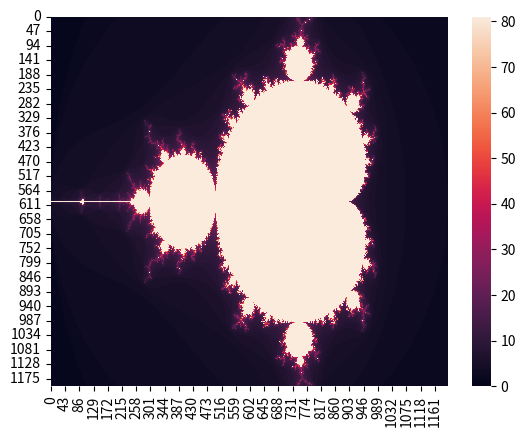

Write the Python code that produced this figure.
# [redacted]
# Feb 15, 2021
# Generator of the mandelbrot set

import numpy as np
import seaborn as sns
import matplotlib.pylab as plt
# This is mostly an excuse for me to learn Seaborn. 
# I've seen tons of pretty figures made in Seaborn, and my 
# MPL graphs always look kinda ugly. Hopefully this is a useful exercise!

def mandelbrot(z,c):
    return z^2+c

iter_limit = 81

def mandelbrot_Diverge(c,max_iters=iter_limit):
    # Returns the number of iterations 
    # an initial condition takes to diverge
    # up to a certain limit so that I don't break my laptop
    z = 0
    n = 0
    while abs(z) < 2 and n < max_iters:
        z = z**2 + c
        n += 1
    return n

#####################
# Draw the set in C #
#####################

res = 1200
df = np.zeros([res,res])
print(df.shape)

xmin = -2#-2
xmax = 1#1
ymin = -1#-1
ymax = 1#1
for n in range(res):
    for m in range(res):
        # n = column, m = row
        c = xmin+n/(res/(xmax-xmin)) + 1j*(ymin+(m/(res/(ymax-ymin))))
        df[m][n] = mandelbrot_Diverge(c)

sns.set_palette("husl")
ax = sns.heatmap(df,vmin=0,vmax=iter_limit)
plt.show()